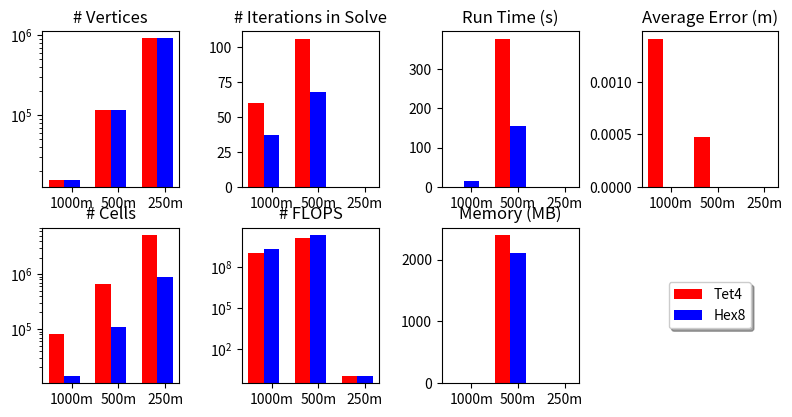

The script that saved this image:
#!/usr/bin/env python
#
# ======================================================================
#
# [redacted]
# [redacted]
#
# {LicenseText}
#
# ======================================================================
#

import pylab

# Hydra (2.2 GHz Opteron)
data = {
    "Tet4 1000m": {
        'ncells': 79756,
        'nvertices': 15625,
        'nflops': 1.01e+09,
        'run_time': 0.0,
        'error': 1.41e-03,
        'niterations': 60,
        'memory': 0.0},

    "Hex8 1000m": {
        'ncells': 13824,
        'nvertices': 15625,
        'nflops': 1.95e+09,
        'run_time': 15.9,
        'error': 0.0,
        'niterations': 37,
        'memory': 0.0},

    "Tet4 500m": {
        'ncells': 661929,
        'nvertices': 117649,
        'nflops': 1.28e+10,
        'run_time': 377.0,
        'error': 4.79e-04,
        'niterations': 106,
        'memory': 2400.0},

    "Hex8 500m": {
        'ncells': 110592,
        'nvertices': 117649,
        'nflops': 2.12e+10,
        'run_time': 154.0,
        'error': 0.0,
        'niterations': 68,
        'memory': 2100.0},


    "Tet4 250m": {
        'ncells': 5244768,
        'nvertices': 912673,
        'nflops': 1.0,
        'run_time': 0.0,
        'error': 0.0,
        'niterations': 0,
        'memory': 0.0},

    "Hex8 250m" : {
        'ncells': 884736,
        'nvertices': 912673,
        'nflops': 1.0,
        'run_time': 0.0,
        'error': 0.0,
        'niterations': 0,
        'memory': 0.0}
    }


class PlotSummary(object):

    def __init__(self):
        return

    def main(self):

        self._setup()

        plots = [self._plotVertices,
                 self._plotIterations,
                 self._plotRunTime,
                 self._plotError,
                 self._plotCells,
                 self._plotFlops,
                 self._plotMemory]
        iplot = 1
        for plot in plots:
            pylab.subplot(self.nrows, self.ncols, iplot)
            handles = plot()
            iplot += 1

        pylab.subplot(self.nrows, self.ncols, iplot)
        pylab.axis('off')
        pylab.legend((handles[0][0], handles[1][0]), self.shapes,
                     shadow=True,
                     loc='center')

        pylab.show()
        #pylab.savefig('summary')
        return

    def _setup(self):
        figWidth = 8
        figHeight = 4
        colors = {'fg': (0,0,0),
                  'bg': (1,1,1),
                  'red': (1,0,0),
                  'green': (0,1,0),
                  'blue': (0,0,1)}
        from matplotlib.colors import colorConverter
        for key in colors.keys():
            colorConverter.colors[key] = colors[key]

        self.nrows = 2
        self.ncols = 4

        self.resolutions = [1000, 500, 250]
        self.shapes = ["Tet4", "Hex8"]

        self.width = 1.0/(len(self.shapes)+1)
        self.locs = pylab.arange(len(self.resolutions))
        self.loc0 = self.locs - 0.5*len(self.shapes)*self.width

        self.colorShapes = {'Tet4': 'red',
                            'Hex8': 'blue'}

        pylab.figure(figsize=(figWidth, figHeight),
                     dpi=90)
        pylab.subplots_adjust(left=0.06,
                              right=0.98,
                              bottom=0.05,
                              top=0.93,
                              wspace=0.46,
                              hspace=0.26)
        return


    def _plotVertices(self):
        offset = 0
        handles = []
        for shape in self.shapes:
            format = shape + " " + "%dm"
            keys = [format % res for res in self.resolutions]
            vertices = [data[key]['nvertices'] for key in keys]
            h = pylab.bar(self.loc0+offset*self.width, vertices,
                          self.width,
                          log=True,
                          color=self.colorShapes[shape])
            handles.append(h)
            offset += 1
        pylab.xticks(self.locs, ["%sm" % res for res in self.resolutions] )
        pylab.title("# Vertices")
        return handles


    def _plotCells(self):
        offset = 0
        handles = []
        for shape in self.shapes:
            format = shape + " " + "%dm"
            keys = [format % res for res in self.resolutions]
            vertices = [data[key]['ncells'] for key in keys]
            h = pylab.bar(self.loc0+offset*self.width, vertices,
                          self.width,
                          log=True,
                          color=self.colorShapes[shape])
            handles.append(h)
            offset += 1
        pylab.xticks(self.locs, ["%sm" % res for res in self.resolutions] )
        pylab.title("# Cells")
        return handles


    def _plotIterations(self):
        offset = 0
        handles = []
        for shape in self.shapes:
            format = shape + " " + "%dm"
            keys = [format % res for res in self.resolutions]
            vertices = [data[key]['niterations'] for key in keys]
            h = pylab.bar(self.loc0+offset*self.width, vertices,
                          self.width,
                          log=False,
                          color=self.colorShapes[shape])
            handles.append(h)
            offset += 1
        pylab.xticks(self.locs, ["%sm" % res for res in self.resolutions] )
        pylab.title("# Iterations in Solve")
        return handles


    def _plotFlops(self):
        offset = 0
        handles = []
        for shape in self.shapes:
            format = shape + " " + "%dm"
            keys = [format % res for res in self.resolutions]
            vertices = [data[key]['nflops'] for key in keys]
            h = pylab.bar(self.loc0+offset*self.width, vertices,
                          self.width,
                          log=True,
                          color=self.colorShapes[shape])
            handles.append(h)
            offset += 1
        pylab.xticks(self.locs, ["%sm" % res for res in self.resolutions] )
        pylab.title("# FLOPS")
        return handles


    def _plotRunTime(self):
        offset = 0
        handles = []
        for shape in self.shapes:
            format = shape + " " + "%dm"
            keys = [format % res for res in self.resolutions]
            vertices = [data[key]['run_time'] for key in keys]
            h = pylab.bar(self.loc0+offset*self.width, vertices,
                          self.width,
                          log=False,
                          color=self.colorShapes[shape])
            handles.append(h)
            offset += 1
        pylab.xticks(self.locs, ["%sm" % res for res in self.resolutions] )
        pylab.title("Run Time (s)")
        return handles


    def _plotMemory(self):
        offset = 0
        handles = []
        for shape in self.shapes:
            format = shape + " " + "%dm"
            keys = [format % res for res in self.resolutions]
            vertices = [data[key]['memory'] for key in keys]
            h = pylab.bar(self.loc0+offset*self.width, vertices,
                          self.width,
                          log=False,
                          color=self.colorShapes[shape])
            handles.append(h)
            offset += 1
        pylab.xticks(self.locs, ["%sm" % res for res in self.resolutions] )
        pylab.title("Memory (MB)")
        return handles


    def _plotError(self):
        offset = 0
        handles = []
        for shape in self.shapes:
            format = shape + " " + "%dm"
            keys = [format % res for res in self.resolutions]
            vertices = [data[key]['error'] for key in keys]
            h = pylab.bar(self.loc0+offset*self.width, vertices,
                          self.width,
                          log=False,
                          color=self.colorShapes[shape])
            handles.append(h)
            offset += 1
        pylab.xticks(self.locs, ["%sm" % res for res in self.resolutions] )
        pylab.title("Average Error (m)")
        return handles


# ----------------------------------------------------------------------
if __name__ == "__main__":
  app = PlotSummary()
  app.main()


# End of file

